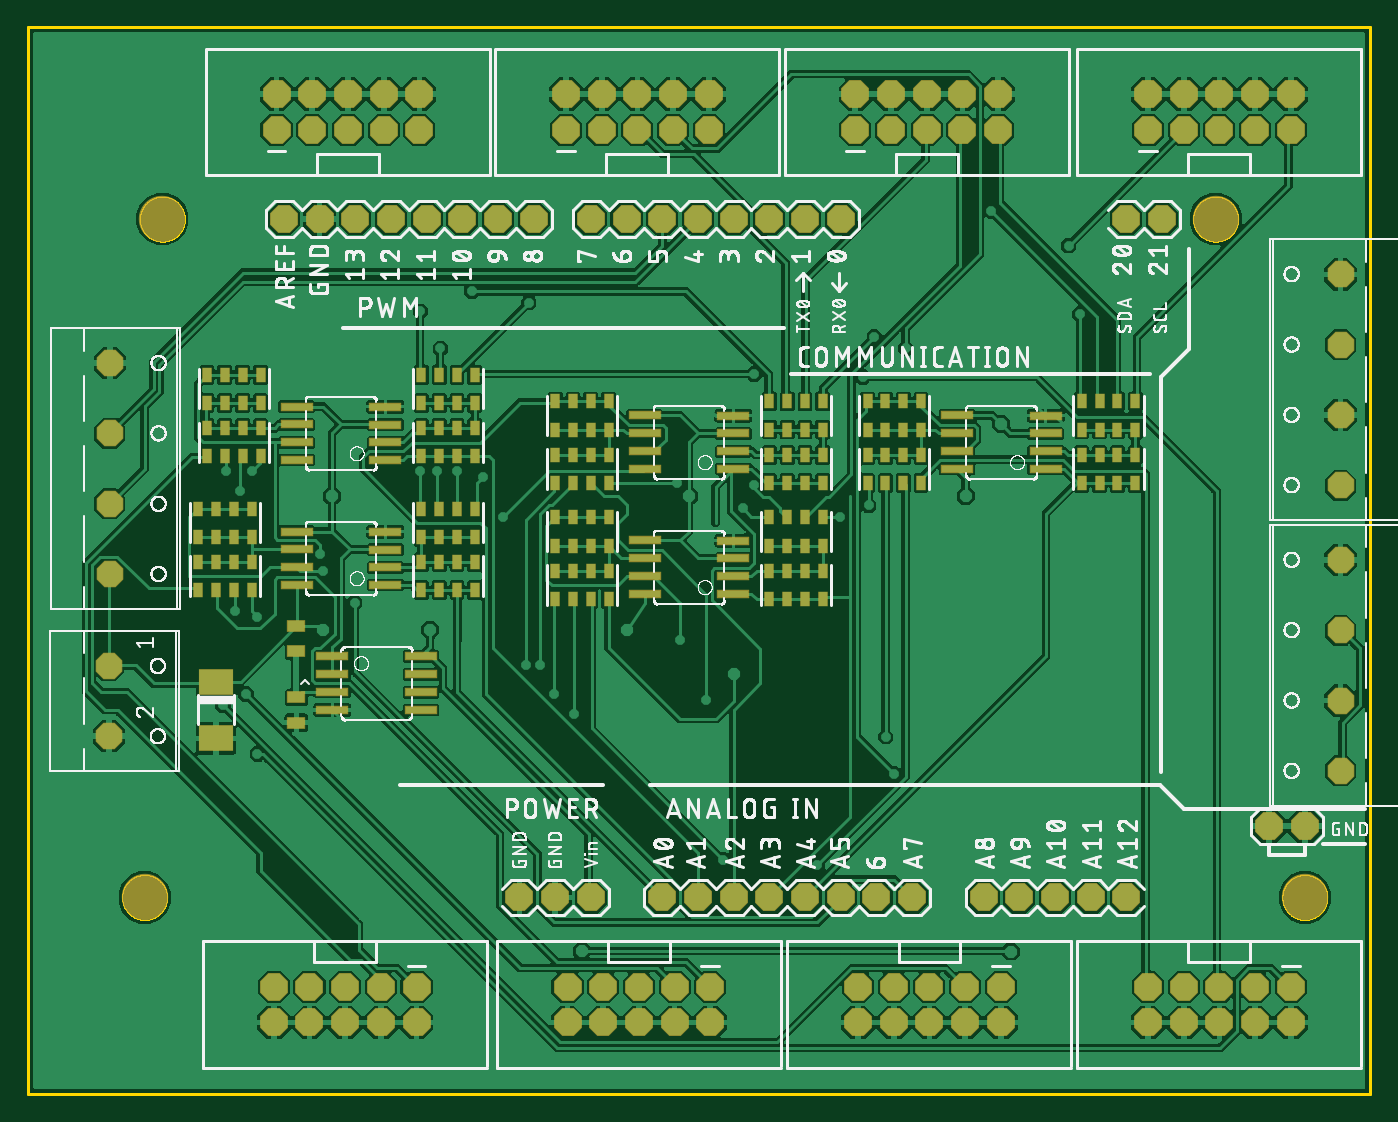
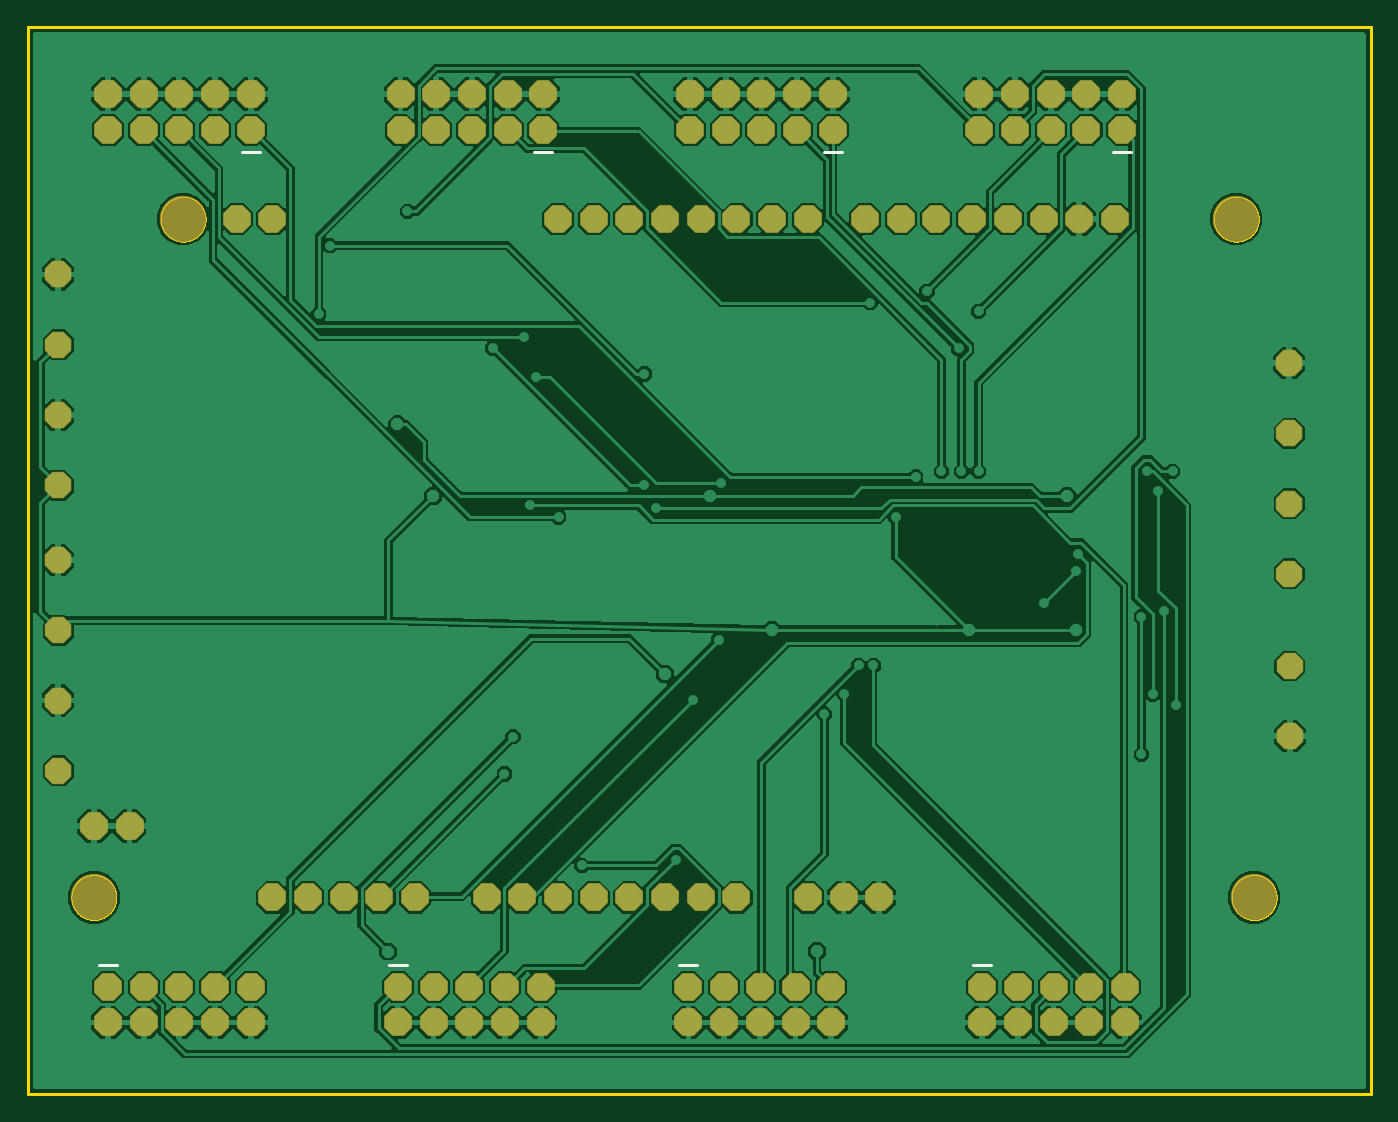
Circuit board: 8 layer files. Board 95.5 x 75.9 mm.
- bottom_copper: shield9Routed.GBL (227264 bytes)
- bottom_silk: shield9Routed.GBO (605 bytes)
- bottom_mask: shield9Routed.GBS (3043 bytes)
- outline: shield9Routed.GKO (20079 bytes)
- top_copper: shield9Routed.GTL (358117 bytes)
- top_silk: shield9Routed.GTO (399275 bytes)
- paste: shield9Routed.GTP (4520 bytes)
- top_mask: shield9Routed.GTS (7283 bytes)

=== bottom_copper: shield9Routed.GBL (227264 bytes, source omitted) ===
=== bottom_silk: shield9Routed.GBO ===
G04 EAGLE Gerber X2 export*
%TF.Part,Single*%
%TF.FileFunction,Other,Bottom Silkscreen*%
%TF.FilePolarity,Positive*%
%TF.GenerationSoftware,Autodesk,EAGLE,8.7.1*%
%TF.CreationDate,2018-03-29T01:53:19Z*%
G75*
%MOMM*%
%FSLAX34Y34*%
%LPD*%
%AMOC8*
5,1,8,0,0,1.08239X$1,22.5*%
G01*
%ADD10C,0.203200*%


D10*
X885350Y670370D02*
X898050Y670370D01*
X986950Y91630D02*
X999650Y91630D01*
X689850Y670370D02*
X677150Y670370D01*
X780650Y91630D02*
X793350Y91630D01*
X483950Y670370D02*
X471250Y670370D01*
X573950Y91630D02*
X586650Y91630D01*
X278050Y670370D02*
X265350Y670370D01*
X364950Y91630D02*
X377650Y91630D01*
M02*

=== bottom_mask: shield9Routed.GBS ===
G04 EAGLE Gerber X2 export*
%TF.Part,Single*%
%TF.FileFunction,Other,Bottom Soldermask*%
%TF.FilePolarity,Positive*%
%TF.GenerationSoftware,Autodesk,EAGLE,8.7.1*%
%TF.CreationDate,2018-03-29T01:53:19Z*%
G75*
%MOMM*%
%FSLAX34Y34*%
%LPD*%
%AMOC8*
5,1,8,0,0,1.08239X$1,22.5*%
G01*
%ADD10P,2.144431X8X112.500000*%
%ADD11C,3.301600*%
%ADD12P,2.048207X8X202.500000*%
%ADD13P,2.048207X8X22.500000*%
%ADD14P,2.144431X8X22.500000*%
%ADD15P,2.144431X8X202.500000*%


D10*
X800100Y139700D03*
X825500Y139700D03*
X850900Y139700D03*
X876300Y139700D03*
X774700Y139700D03*
X876300Y622300D03*
X901700Y622300D03*
X571500Y139700D03*
X596900Y139700D03*
X622300Y139700D03*
X647700Y139700D03*
X673100Y139700D03*
X698500Y139700D03*
X723900Y139700D03*
X546100Y139700D03*
X520700Y622300D03*
X546100Y622300D03*
X571500Y622300D03*
X596900Y622300D03*
X622300Y622300D03*
X647700Y622300D03*
X673100Y622300D03*
X495300Y622300D03*
X302260Y622300D03*
X327660Y622300D03*
X353060Y622300D03*
X378460Y622300D03*
X403860Y622300D03*
X429260Y622300D03*
X454660Y622300D03*
X276860Y622300D03*
X977900Y190500D03*
X1003300Y190500D03*
X444500Y139700D03*
X469900Y139700D03*
X495300Y139700D03*
D11*
X190500Y622300D03*
X177800Y139700D03*
X939800Y622300D03*
X1003300Y139700D03*
D12*
X1028700Y433000D03*
X1028700Y483000D03*
X1028700Y533000D03*
X1028700Y583000D03*
X1028700Y229800D03*
X1028700Y279800D03*
X1028700Y329800D03*
X1028700Y379800D03*
D13*
X152950Y519900D03*
X152950Y469900D03*
X152950Y419900D03*
X152950Y369900D03*
D14*
X891700Y685800D03*
X891700Y711200D03*
X917100Y685800D03*
X917100Y711200D03*
X942500Y685800D03*
X942500Y711200D03*
X967900Y685800D03*
X967900Y711200D03*
X993300Y685800D03*
X993300Y711200D03*
D15*
X993300Y76200D03*
X993300Y50800D03*
X967900Y76200D03*
X967900Y50800D03*
X942500Y76200D03*
X942500Y50800D03*
X917100Y76200D03*
X917100Y50800D03*
X891700Y76200D03*
X891700Y50800D03*
D14*
X683500Y685800D03*
X683500Y711200D03*
X708900Y685800D03*
X708900Y711200D03*
X734300Y685800D03*
X734300Y711200D03*
X759700Y685800D03*
X759700Y711200D03*
X785100Y685800D03*
X785100Y711200D03*
D15*
X787000Y76200D03*
X787000Y50800D03*
X761600Y76200D03*
X761600Y50800D03*
X736200Y76200D03*
X736200Y50800D03*
X710800Y76200D03*
X710800Y50800D03*
X685400Y76200D03*
X685400Y50800D03*
D14*
X477600Y685800D03*
X477600Y711200D03*
X503000Y685800D03*
X503000Y711200D03*
X528400Y685800D03*
X528400Y711200D03*
X553800Y685800D03*
X553800Y711200D03*
X579200Y685800D03*
X579200Y711200D03*
D15*
X580300Y76200D03*
X580300Y50800D03*
X554900Y76200D03*
X554900Y50800D03*
X529500Y76200D03*
X529500Y50800D03*
X504100Y76200D03*
X504100Y50800D03*
X478700Y76200D03*
X478700Y50800D03*
D14*
X271700Y685800D03*
X271700Y711200D03*
X297100Y685800D03*
X297100Y711200D03*
X322500Y685800D03*
X322500Y711200D03*
X347900Y685800D03*
X347900Y711200D03*
X373300Y685800D03*
X373300Y711200D03*
D15*
X371300Y76200D03*
X371300Y50800D03*
X345900Y76200D03*
X345900Y50800D03*
X320500Y76200D03*
X320500Y50800D03*
X295100Y76200D03*
X295100Y50800D03*
X269700Y76200D03*
X269700Y50800D03*
D13*
X152400Y304400D03*
X152400Y254400D03*
M02*

=== outline: shield9Routed.GKO (20079 bytes, source omitted) ===
=== top_copper: shield9Routed.GTL (358117 bytes, source omitted) ===
=== top_silk: shield9Routed.GTO (399275 bytes, source omitted) ===
=== paste: shield9Routed.GTP ===
G04 EAGLE Gerber X2 export*
%TF.Part,Single*%
%TF.FileFunction,Other,Top Paste*%
%TF.FilePolarity,Positive*%
%TF.GenerationSoftware,Autodesk,EAGLE,8.7.1*%
%TF.CreationDate,2018-03-29T01:53:19Z*%
G75*
%MOMM*%
%FSLAX34Y34*%
%LPD*%
%AMOC8*
5,1,8,0,0,1.08239X$1,22.5*%
G01*
%ADD10R,2.400000X1.800000*%
%ADD11R,2.200000X0.500000*%
%ADD12R,0.650000X1.000000*%
%ADD13R,1.200000X0.800000*%


D10*
X228600Y293300D03*
X228600Y252800D03*
D11*
X349040Y361950D03*
X349040Y374550D03*
X349040Y387250D03*
X349040Y399950D03*
X285960Y361950D03*
X285960Y374650D03*
X285960Y387350D03*
X285960Y400050D03*
D12*
X412750Y416400D03*
X400050Y416400D03*
X387350Y416400D03*
X374650Y416400D03*
X412750Y396400D03*
X400050Y396400D03*
X387350Y396400D03*
X374650Y396400D03*
X412750Y378300D03*
X400050Y378300D03*
X387350Y378300D03*
X374650Y378300D03*
X412750Y358300D03*
X400050Y358300D03*
X387350Y358300D03*
X374650Y358300D03*
X215900Y358300D03*
X228600Y358300D03*
X241300Y358300D03*
X254000Y358300D03*
X215900Y378300D03*
X228600Y378300D03*
X241300Y378300D03*
X254000Y378300D03*
X215900Y396400D03*
X228600Y396400D03*
X241300Y396400D03*
X254000Y396400D03*
X215900Y416400D03*
X228600Y416400D03*
X241300Y416400D03*
X254000Y416400D03*
D11*
X349040Y450850D03*
X349040Y463450D03*
X349040Y476150D03*
X349040Y488850D03*
X285960Y450850D03*
X285960Y463550D03*
X285960Y476250D03*
X285960Y488950D03*
D12*
X412750Y511650D03*
X400050Y511650D03*
X387350Y511650D03*
X374650Y511650D03*
X412750Y491650D03*
X400050Y491650D03*
X387350Y491650D03*
X374650Y491650D03*
X412750Y473550D03*
X400050Y473550D03*
X387350Y473550D03*
X374650Y473550D03*
X412750Y453550D03*
X400050Y453550D03*
X387350Y453550D03*
X374650Y453550D03*
X222250Y453550D03*
X234950Y453550D03*
X247650Y453550D03*
X260350Y453550D03*
X222250Y473550D03*
X234950Y473550D03*
X247650Y473550D03*
X260350Y473550D03*
X222250Y491650D03*
X234950Y491650D03*
X247650Y491650D03*
X260350Y491650D03*
X222250Y511650D03*
X234950Y511650D03*
X247650Y511650D03*
X260350Y511650D03*
D11*
X596690Y444500D03*
X596690Y457100D03*
X596690Y469800D03*
X596690Y482500D03*
X533610Y444500D03*
X533610Y457200D03*
X533610Y469900D03*
X533610Y482600D03*
D12*
X660400Y492600D03*
X647700Y492600D03*
X635000Y492600D03*
X622300Y492600D03*
X660400Y472600D03*
X647700Y472600D03*
X635000Y472600D03*
X622300Y472600D03*
X660400Y454500D03*
X647700Y454500D03*
X635000Y454500D03*
X622300Y454500D03*
X660400Y434500D03*
X647700Y434500D03*
X635000Y434500D03*
X622300Y434500D03*
X469900Y434500D03*
X482600Y434500D03*
X495300Y434500D03*
X508000Y434500D03*
X469900Y454500D03*
X482600Y454500D03*
X495300Y454500D03*
X508000Y454500D03*
X469900Y472600D03*
X482600Y472600D03*
X495300Y472600D03*
X508000Y472600D03*
X469900Y492600D03*
X482600Y492600D03*
X495300Y492600D03*
X508000Y492600D03*
D11*
X596690Y355600D03*
X596690Y368200D03*
X596690Y380900D03*
X596690Y393600D03*
X533610Y355600D03*
X533610Y368300D03*
X533610Y381000D03*
X533610Y393700D03*
D12*
X660400Y410050D03*
X647700Y410050D03*
X635000Y410050D03*
X622300Y410050D03*
X660400Y390050D03*
X647700Y390050D03*
X635000Y390050D03*
X622300Y390050D03*
X660400Y371950D03*
X647700Y371950D03*
X635000Y371950D03*
X622300Y371950D03*
X660400Y351950D03*
X647700Y351950D03*
X635000Y351950D03*
X622300Y351950D03*
X469900Y351950D03*
X482600Y351950D03*
X495300Y351950D03*
X508000Y351950D03*
X469900Y371950D03*
X482600Y371950D03*
X495300Y371950D03*
X508000Y371950D03*
X469900Y390050D03*
X482600Y390050D03*
X495300Y390050D03*
X508000Y390050D03*
X469900Y410050D03*
X482600Y410050D03*
X495300Y410050D03*
X508000Y410050D03*
D11*
X818940Y444500D03*
X818940Y457100D03*
X818940Y469800D03*
X818940Y482500D03*
X755860Y444500D03*
X755860Y457200D03*
X755860Y469900D03*
X755860Y482600D03*
D12*
X882650Y492600D03*
X869950Y492600D03*
X857250Y492600D03*
X844550Y492600D03*
X882650Y472600D03*
X869950Y472600D03*
X857250Y472600D03*
X844550Y472600D03*
X882650Y454500D03*
X869950Y454500D03*
X857250Y454500D03*
X844550Y454500D03*
X882650Y434500D03*
X869950Y434500D03*
X857250Y434500D03*
X844550Y434500D03*
X692150Y434500D03*
X704850Y434500D03*
X717550Y434500D03*
X730250Y434500D03*
X692150Y454500D03*
X704850Y454500D03*
X717550Y454500D03*
X730250Y454500D03*
X692150Y472600D03*
X704850Y472600D03*
X717550Y472600D03*
X730250Y472600D03*
X692150Y492600D03*
X704850Y492600D03*
X717550Y492600D03*
X730250Y492600D03*
D11*
X311360Y311150D03*
X311360Y298550D03*
X311360Y285850D03*
X311360Y273150D03*
X374440Y311150D03*
X374440Y298450D03*
X374440Y285750D03*
X374440Y273050D03*
D13*
X285750Y314850D03*
X285750Y332850D03*
X285750Y264050D03*
X285750Y282050D03*
M02*

=== top_mask: shield9Routed.GTS (7283 bytes, source omitted) ===
